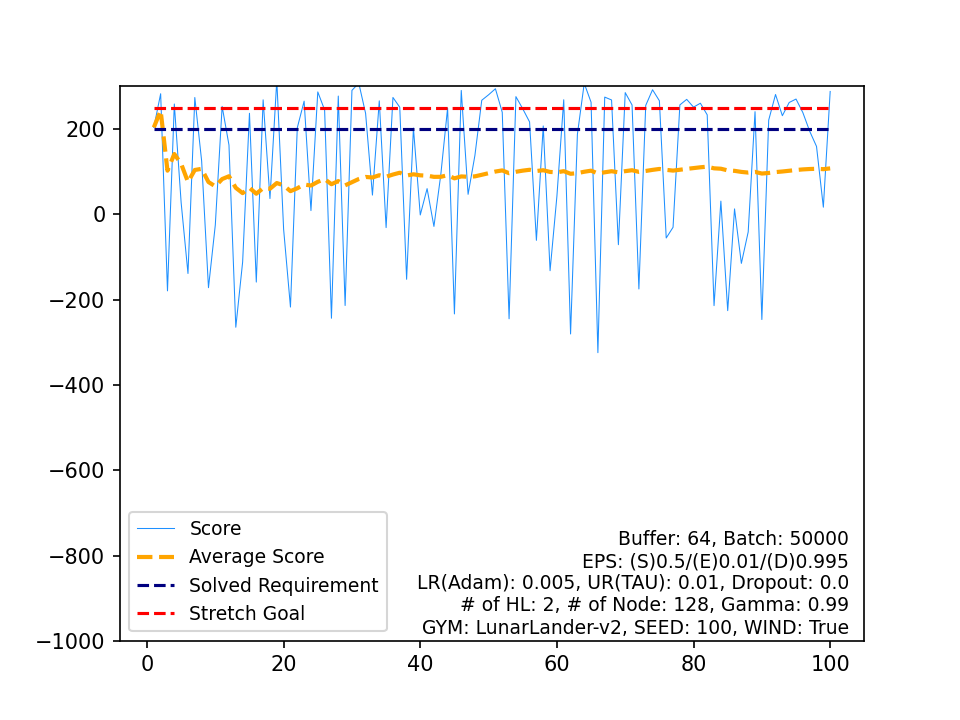

The data file committed next to this chart (first rows):
, Score, Average Score, Timestamp, Solved Requirement, Stretch Goal
0, 203.8, 203.8, 228, 200, 250
1, 282.8, 243.3, 199, 200, 250
2, -179.5, 102.4, 299, 200, 250
3, 258.7, 141.5, 210, 200, 250
4, 27.39, 118.6, 178, 200, 250
5, -138.7, 75.75, 143, 200, 250
6, 273.9, 104.1, 225, 200, 250
7, 125.2, 106.7, 999, 200, 250
8, -172, 75.74, 185, 200, 250
9, -24.96, 65.67, 113, 200, 250
10, 253.1, 82.71, 183, 200, 250
11, 162.5, 89.36, 999, 200, 250
12, -264.7, 62.12, 173, 200, 250
13, -111.8, 49.7, 128, 200, 250
14, 237, 62.18, 255, 200, 250
15, -158.8, 48.37, 463, 200, 250
16, 268.5, 61.32, 218, 200, 250
17, 37.03, 59.97, 148, 200, 250
18, 314.9, 73.39, 177, 200, 250
19, -35.12, 67.96, 302, 200, 250
20, -217.4, 54.37, 192, 200, 250
21, 203, 61.13, 246, 200, 250
22, 265.4, 70.01, 206, 200, 250
23, 8.803, 67.46, 169, 200, 250
24, 287, 76.24, 207, 200, 250
25, 244.7, 82.72, 468, 200, 250
26, -243.7, 70.63, 117, 200, 250
27, 277.3, 78.02, 229, 200, 250
28, -213.8, 67.95, 329, 200, 250
29, 290.7, 75.38, 286, 200, 250
30, 307.8, 82.87, 206, 200, 250
31, 236.6, 87.68, 390, 200, 250
32, 45.13, 86.39, 139, 200, 250
33, 266.1, 91.67, 351, 200, 250
34, -31.1, 88.17, 188, 200, 250
35, 274.1, 93.33, 201, 200, 250
36, 251.1, 97.59, 348, 200, 250
37, -152.3, 91.02, 164, 200, 250
38, 202.3, 93.87, 399, 200, 250
39, -1.455, 91.49, 106, 200, 250
40, 60.27, 90.73, 112, 200, 250
41, -28.35, 87.89, 134, 200, 250
42, 92.26, 87.99, 999, 200, 250
43, 249.1, 91.66, 352, 200, 250
44, -233.5, 84.43, 218, 200, 250
45, 290.5, 88.91, 366, 200, 250
46, 46.9, 88.02, 121, 200, 250
47, 138.3, 89.06, 336, 200, 250
48, 267.5, 92.71, 632, 200, 250
49, 280.3, 96.46, 180, 200, 250
50, 294.5, 100.3, 256, 200, 250
51, 239.2, 103, 271, 200, 250
52, -244.9, 96.45, 101, 200, 250
53, 276, 99.77, 208, 200, 250
54, 247.5, 102.5, 245, 200, 250
55, 216.7, 104.5, 408, 200, 250
56, -60.97, 101.6, 100, 200, 250
57, 207.2, 103.4, 242, 200, 250
58, -132.1, 99.42, 196, 200, 250
59, 42.41, 98.47, 109, 200, 250
... 40 more rows
